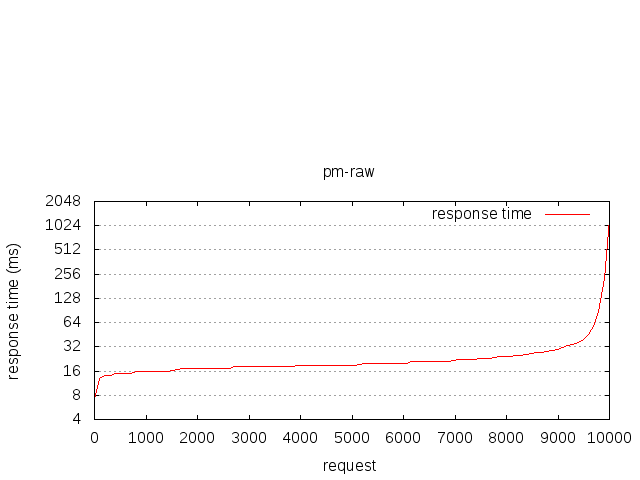

The data file committed next to this chart (first rows):
starttime	seconds	ctime	dtime	ttime	wait
Tue May 09 19:51:01 2017	1494352261	1	6	7	6
Tue May 09 19:51:01 2017	1494352261	1	6	7	6
Tue May 09 19:51:02 2017	1494352262	0	10	10	10
Tue May 09 19:51:07 2017	1494352267	0	11	11	11
Tue May 09 19:51:02 2017	1494352262	0	11	11	11
Tue May 09 19:51:02 2017	1494352262	0	11	11	11
Tue May 09 19:51:02 2017	1494352262	0	11	11	11
Tue May 09 19:51:06 2017	1494352266	0	11	11	11
Tue May 09 19:51:02 2017	1494352262	0	11	11	11
Tue May 09 19:51:07 2017	1494352267	0	11	11	11
Tue May 09 19:51:07 2017	1494352267	0	11	11	11
Tue May 09 19:51:07 2017	1494352267	0	11	11	11
Tue May 09 19:51:07 2017	1494352267	0	11	11	11
Tue May 09 19:51:07 2017	1494352267	0	11	11	11
Tue May 09 19:51:02 2017	1494352262	0	11	11	11
Tue May 09 19:51:07 2017	1494352267	0	11	11	11
Tue May 09 19:51:04 2017	1494352264	0	11	11	11
Tue May 09 19:51:06 2017	1494352266	0	11	11	11
Tue May 09 19:51:07 2017	1494352267	0	11	12	11
Tue May 09 19:51:02 2017	1494352262	0	11	12	11
Tue May 09 19:51:04 2017	1494352264	0	12	12	11
Tue May 09 19:51:06 2017	1494352266	0	12	12	12
Tue May 09 19:51:07 2017	1494352267	0	12	12	12
Tue May 09 19:51:04 2017	1494352264	0	12	12	12
Tue May 09 19:51:06 2017	1494352266	0	12	12	12
Tue May 09 19:51:07 2017	1494352267	0	12	12	12
Tue May 09 19:51:02 2017	1494352262	0	12	12	12
Tue May 09 19:51:07 2017	1494352267	0	12	12	12
Tue May 09 19:51:06 2017	1494352266	0	12	12	12
Tue May 09 19:51:02 2017	1494352262	0	12	12	12
Tue May 09 19:51:06 2017	1494352266	0	12	12	12
Tue May 09 19:51:04 2017	1494352264	0	12	12	12
Tue May 09 19:51:02 2017	1494352262	0	12	12	12
Tue May 09 19:51:02 2017	1494352262	0	12	12	12
Tue May 09 19:51:02 2017	1494352262	0	12	12	12
Tue May 09 19:51:04 2017	1494352264	0	12	12	12
Tue May 09 19:51:04 2017	1494352264	0	12	12	12
Tue May 09 19:51:02 2017	1494352262	0	12	12	12
Tue May 09 19:51:07 2017	1494352267	0	12	12	12
Tue May 09 19:51:04 2017	1494352264	0	12	12	12
Tue May 09 19:51:02 2017	1494352262	0	12	12	12
Tue May 09 19:51:06 2017	1494352266	0	12	12	12
Tue May 09 19:51:06 2017	1494352266	0	12	12	12
Tue May 09 19:51:02 2017	1494352262	0	12	12	12
Tue May 09 19:51:02 2017	1494352262	0	12	12	12
Tue May 09 19:51:04 2017	1494352264	0	12	12	12
Tue May 09 19:51:07 2017	1494352267	0	12	12	12
Tue May 09 19:51:07 2017	1494352267	0	12	12	12
Tue May 09 19:51:02 2017	1494352262	0	12	12	12
Tue May 09 19:51:02 2017	1494352262	0	12	12	12
Tue May 09 19:51:07 2017	1494352267	0	12	12	12
Tue May 09 19:51:06 2017	1494352266	0	12	12	12
Tue May 09 19:51:02 2017	1494352262	0	12	12	12
Tue May 09 19:51:04 2017	1494352264	0	12	12	12
Tue May 09 19:51:02 2017	1494352262	0	12	12	12
Tue May 09 19:51:07 2017	1494352267	0	12	12	12
Tue May 09 19:51:05 2017	1494352265	0	12	12	12
Tue May 09 19:51:04 2017	1494352264	0	12	12	12
Tue May 09 19:51:06 2017	1494352266	0	12	12	12
Tue May 09 19:51:04 2017	1494352264	0	12	12	12
... 9,940 more rows
